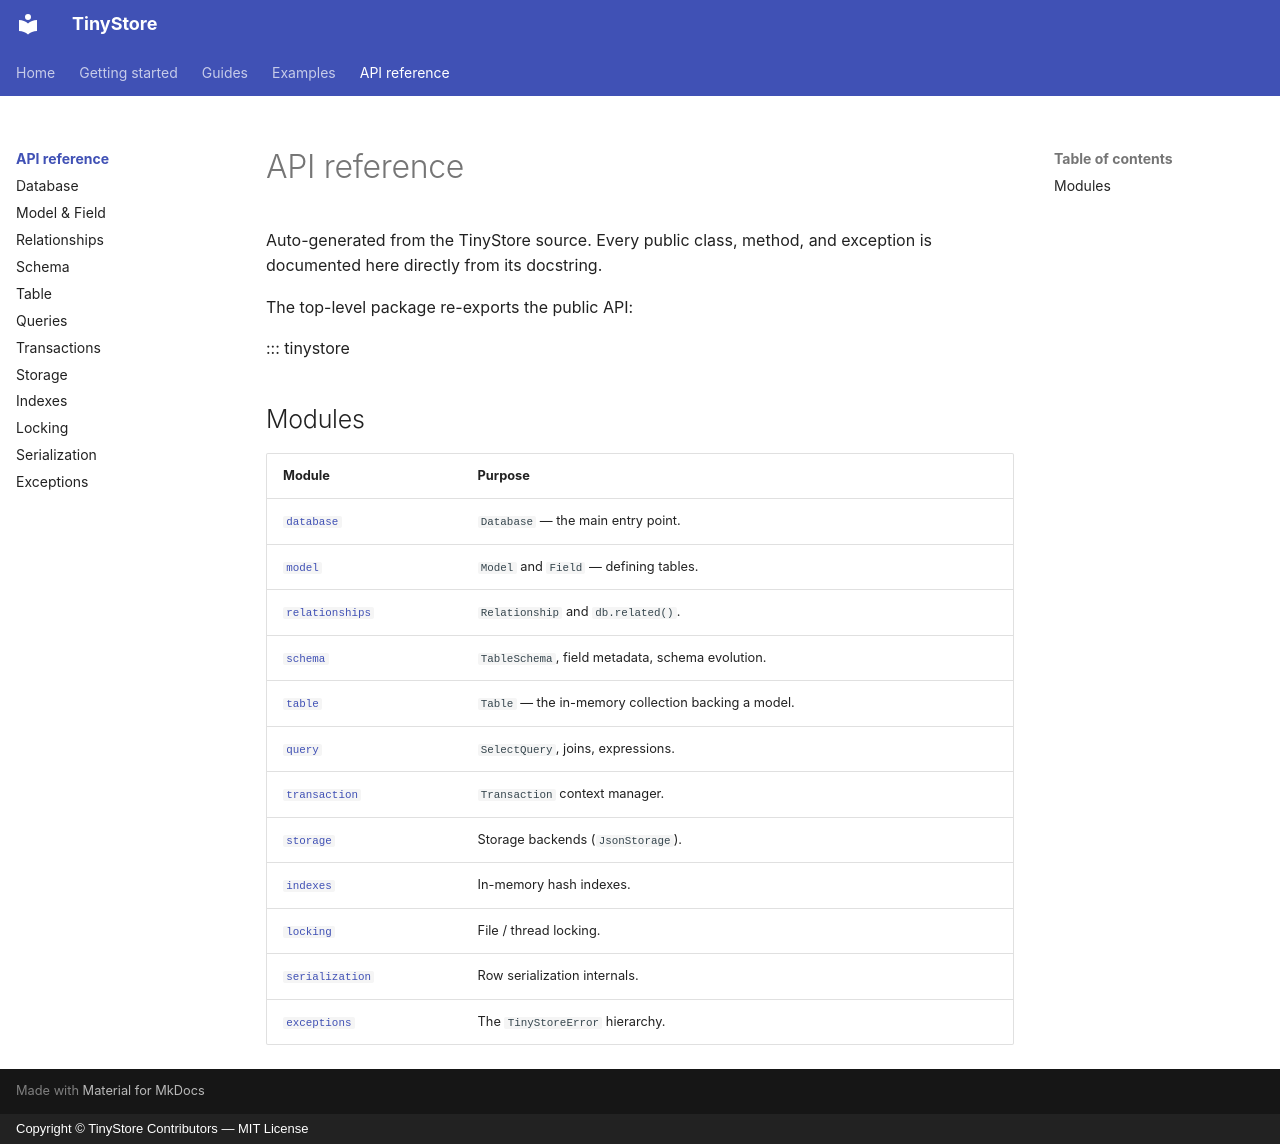

repository: seracoder/tinystore · page: api/index.html · generator: mkdocs · copyright: Copyright © TinyStore Contributors — MIT License

# API reference

Auto-generated from the TinyStore source. Every public class, method, and
exception is documented here directly from its docstring.

The top-level package re-exports the public API:

::: tinystore

## Modules

| Module | Purpose |
| --- | --- |
| [`database`](database.md) | `Database` — the main entry point. |
| [`model`](model.md) | `Model` and `Field` — defining tables. |
| [`relationships`](relationships.md) | `Relationship` and `db.related()`. |
| [`schema`](schema.md) | `TableSchema`, field metadata, schema evolution. |
| [`table`](table.md) | `Table` — the in-memory collection backing a model. |
| [`query`](query.md) | `SelectQuery`, joins, expressions. |
| [`transaction`](transaction.md) | `Transaction` context manager. |
| [`storage`](storage.md) | Storage backends (`JsonStorage`). |
| [`indexes`](indexes.md) | In-memory hash indexes. |
| [`locking`](locking.md) | File / thread locking. |
| [`serialization`](serialization.md) | Row serialization internals. |
| [`exceptions`](exceptions.md) | The `TinyStoreError` hierarchy. |
